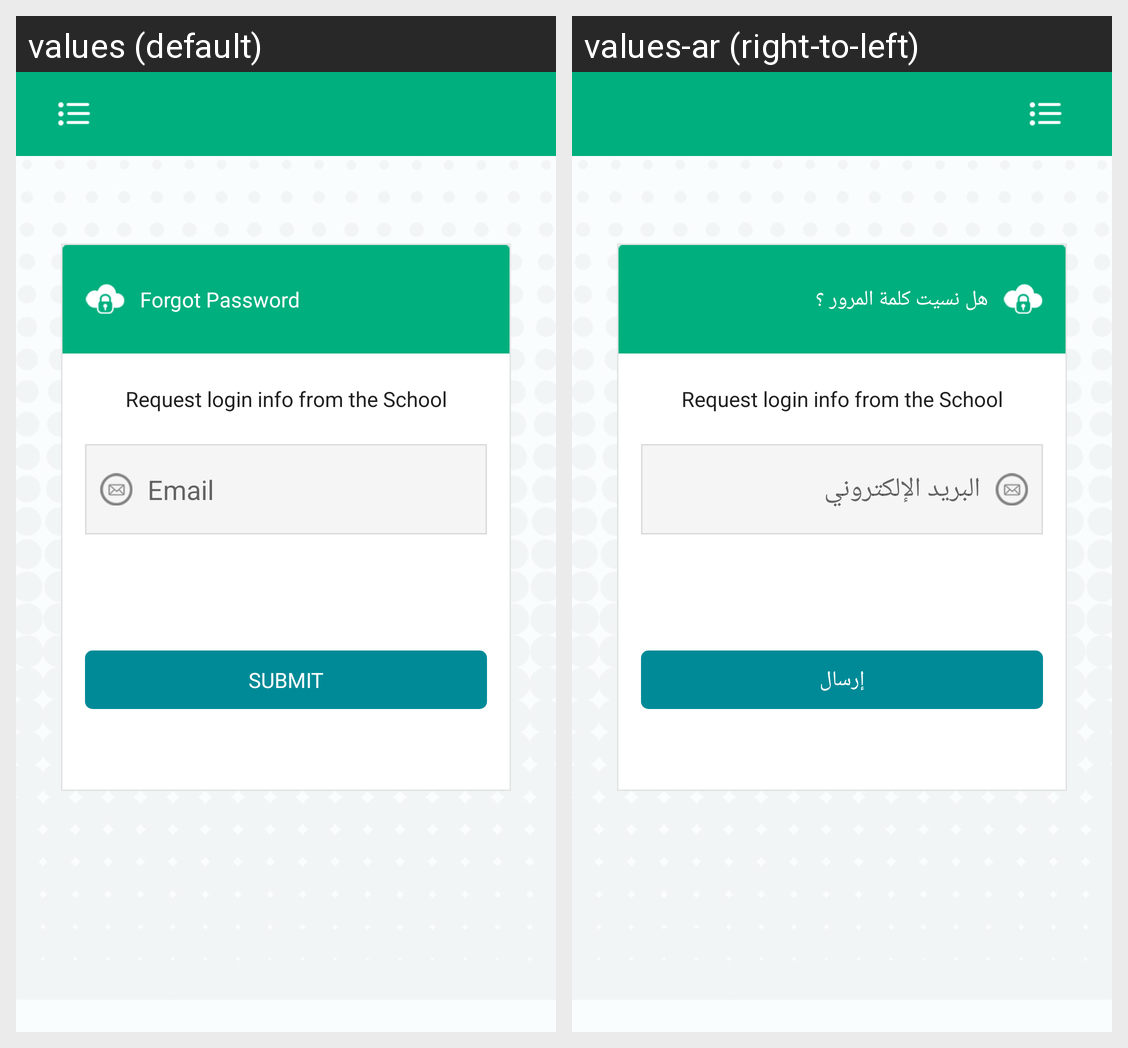

Strings drawn on this Android screen and how each of the app's shown locales translates them:
Android screen res/layout/forgot_pass_layout.xml rendered under 2 locales, left to right: values (default), values-ar (right-to-left). Device: Nexus 5 (rendered at 1080×1920; each locale shown at half size, 540×960, under a caption strip naming it); theme AppTheme.
Strings drawn on this screen, with the default value and each locale's value (text and hints the layout hard-codes, and strings that could not be matched under every locale, appear in the picture but are not listed):

forgotpwd_heading
  values: Forgot Password
  values-ar: هل نسيت كلمة المرور ؟

email
  values: Email
  values-ar: البريد الإلكتروني

submit
  values: SUBMIT
  values-ar: إرسال
